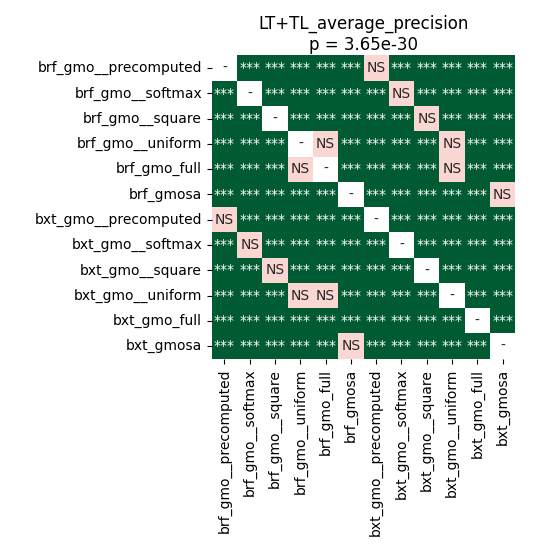

The data file committed next to this chart (first rows):
	brf_gmo__precomputed	brf_gmo__softmax	brf_gmo__square	brf_gmo__uniform	brf_gmo_full	brf_gmosa	bxt_gmo__precomputed	bxt_gmo__softmax	bxt_gmo__square	bxt_gmo__uniform	bxt_gmo_full	bxt_gmosa
brf_gmo__precomputed	1.0	3.596714564732143e-05	3.596714564732143e-05	3.596714564732143e-05	3.596714564732143e-05	3.596714564732143e-05	0.8603	3.596714564732143e-05	3.596714564732143e-05	3.596714564732143e-05	3.596714564732143e-05	3.596714564732143e-05
brf_gmo__softmax	3.596714564732143e-05	1.0	3.596714564732143e-05	3.596714564732143e-05	3.596714564732143e-05	3.596714564732143e-05	3.596714564732143e-05	0.794	3.596714564732143e-05	3.596714564732143e-05	3.596714564732143e-05	3.596714564732143e-05
brf_gmo__square	3.596714564732143e-05	3.596714564732143e-05	1.0	3.596714564732143e-05	3.596714564732143e-05	3.596714564732143e-05	3.596714564732143e-05	3.596714564732143e-05	0.2685	3.596714564732143e-05	3.596714564732143e-05	3.596714564732143e-05
brf_gmo__uniform	3.596714564732143e-05	3.596714564732143e-05	3.596714564732143e-05	1.0	0.2086	3.596714564732143e-05	3.596714564732143e-05	3.596714564732143e-05	3.596714564732143e-05	0.2086	0.000239	3.596714564732143e-05
brf_gmo_full	3.596714564732143e-05	3.596714564732143e-05	3.596714564732143e-05	0.2086	1.0	3.596714564732143e-05	3.596714564732143e-05	3.596714564732143e-05	3.596714564732143e-05	0.5886	7.067228618421053e-05	3.596714564732143e-05
brf_gmosa	3.596714564732143e-05	3.596714564732143e-05	3.596714564732143e-05	3.596714564732143e-05	3.596714564732143e-05	1.0	3.596714564732143e-05	3.596714564732143e-05	3.596714564732143e-05	3.596714564732143e-05	3.596714564732143e-05	0.6894
bxt_gmo__precomputed	0.8603	3.596714564732143e-05	3.596714564732143e-05	3.596714564732143e-05	3.596714564732143e-05	3.596714564732143e-05	1.0	3.596714564732143e-05	3.596714564732143e-05	3.596714564732143e-05	3.596714564732143e-05	3.596714564732143e-05
bxt_gmo__softmax	3.596714564732143e-05	0.794	3.596714564732143e-05	3.596714564732143e-05	3.596714564732143e-05	3.596714564732143e-05	3.596714564732143e-05	1.0	3.596714564732143e-05	3.596714564732143e-05	3.596714564732143e-05	3.596714564732143e-05
bxt_gmo__square	3.596714564732143e-05	3.596714564732143e-05	0.2685	3.596714564732143e-05	3.596714564732143e-05	3.596714564732143e-05	3.596714564732143e-05	3.596714564732143e-05	1.0	3.596714564732143e-05	3.596714564732143e-05	3.596714564732143e-05
bxt_gmo__uniform	3.596714564732143e-05	3.596714564732143e-05	3.596714564732143e-05	0.2086	0.5886	3.596714564732143e-05	3.596714564732143e-05	3.596714564732143e-05	3.596714564732143e-05	1.0	0.0001042	3.596714564732143e-05
bxt_gmo_full	3.596714564732143e-05	3.596714564732143e-05	3.596714564732143e-05	0.000239	7.067228618421053e-05	3.596714564732143e-05	3.596714564732143e-05	3.596714564732143e-05	3.596714564732143e-05	0.0001042	1.0	3.596714564732143e-05
bxt_gmosa	3.596714564732143e-05	3.596714564732143e-05	3.596714564732143e-05	3.596714564732143e-05	3.596714564732143e-05	0.6894	3.596714564732143e-05	3.596714564732143e-05	3.596714564732143e-05	3.596714564732143e-05	3.596714564732143e-05	1.0
